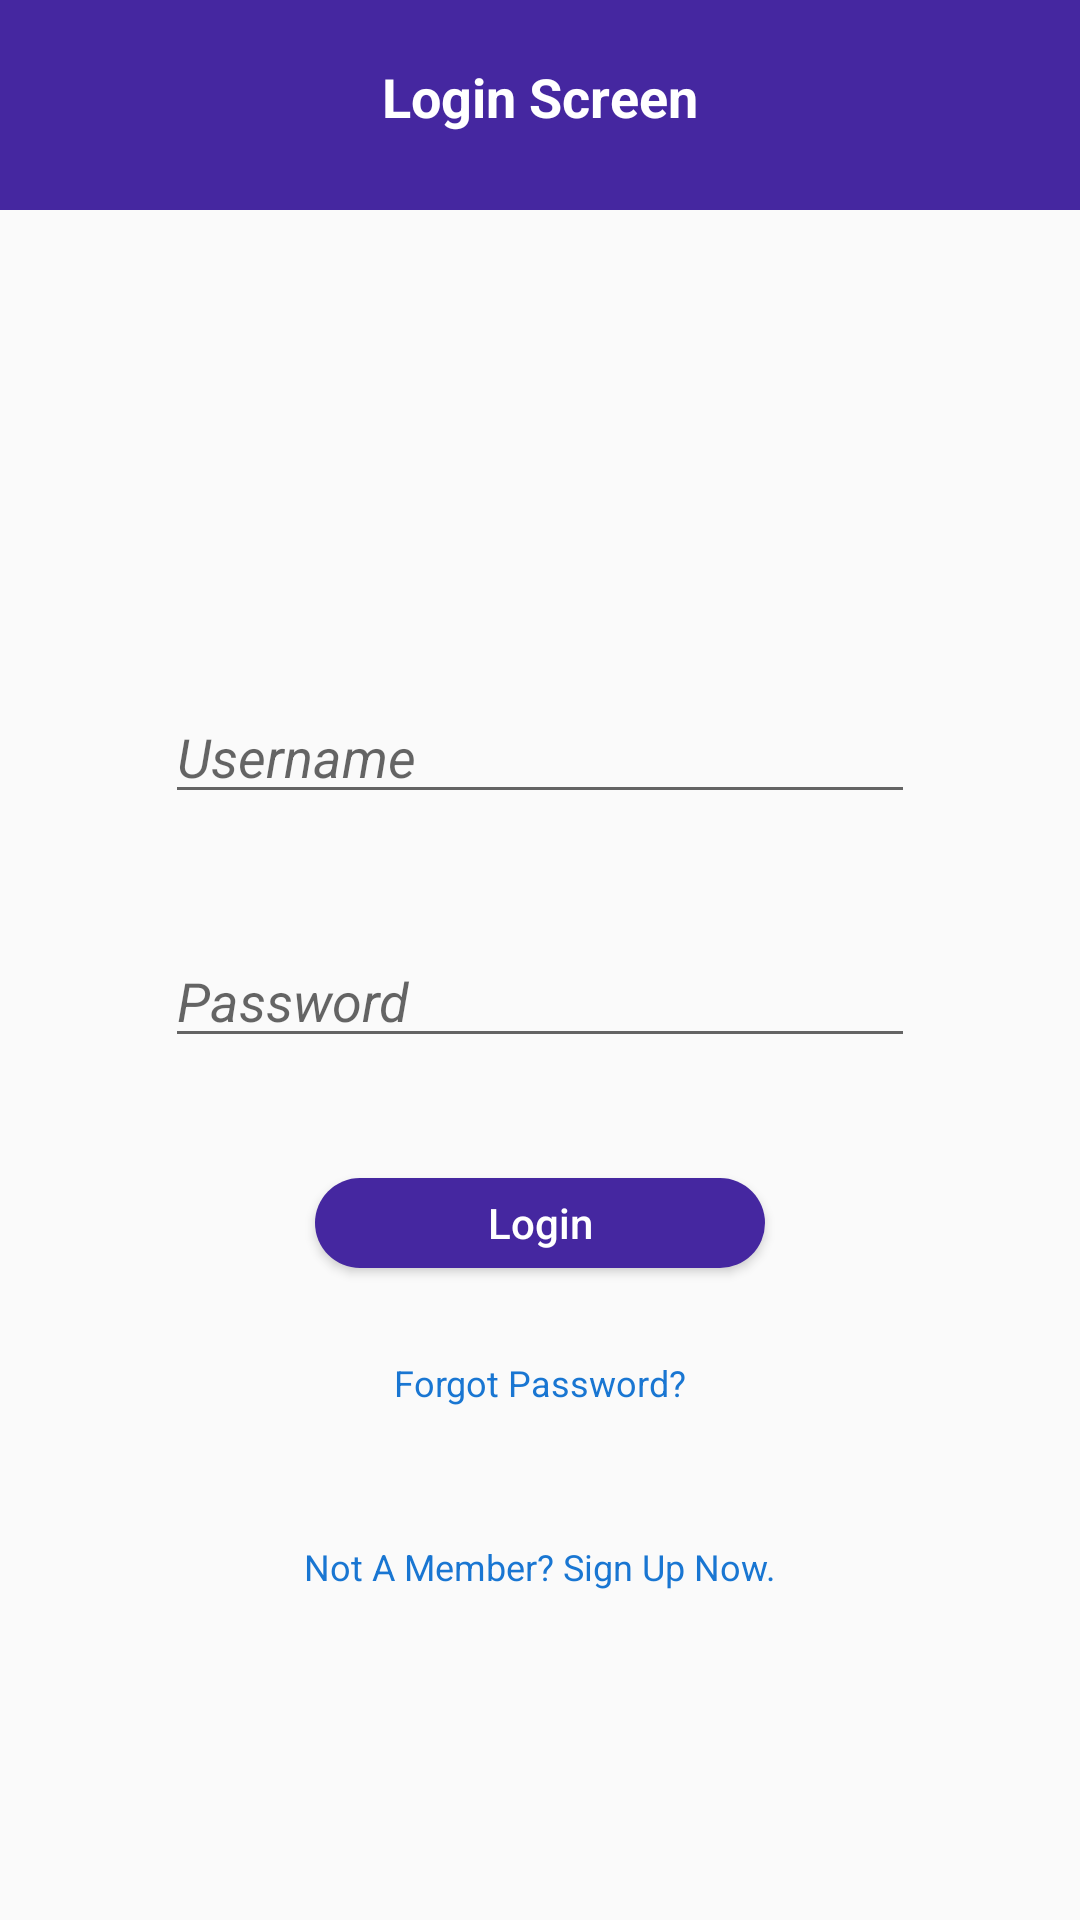

Layout XML and referenced resources for this Android screen:
<!-- AndroidManifest.xml: application theme AppTheme -->
<!-- res/layout/activity_login_screen.xml -->
<RelativeLayout xmlns:android="http://schemas.android.com/apk/res/android"
    xmlns:tools="http://schemas.android.com/tools" android:layout_width="match_parent"
    android:layout_height="match_parent" android:paddingLeft="@dimen/activity_horizontal_margin"
    android:paddingRight="@dimen/activity_horizontal_margin"
    android:paddingTop="@dimen/activity_vertical_margin"
    android:paddingBottom="@dimen/activity_vertical_margin" tools:context=".MainScreenActivity">

    <include layout="@layout/header" android:id="@+id/header"/>

    <TextView
        android:layout_width="wrap_content"
        android:layout_height="wrap_content"
        android:id="@+id/txtHeaderTitle"
        android:layout_centerHorizontal="true"
        android:layout_marginTop="20dp"
        android:text="Login Screen"
        android:textColor="#FFFFFF"
        android:textSize="18dp"
        android:textStyle="bold"/>

    <EditText
        android:layout_width="250dp"
        android:layout_height="wrap_content"
        android:id="@+id/txtUsername"
        android:hint="Username"
        android:textStyle="italic"
        android:singleLine="true"
        android:layout_centerHorizontal="true"
        android:layout_below="@+id/header"
        android:layout_marginTop="160dp" />

    <EditText
        android:layout_width="250dp"
        android:layout_height="wrap_content"
        android:inputType="textPassword"
        android:id="@+id/txtPassword"
        android:hint="Password"
        android:textStyle="italic"
        android:singleLine="true"
        android:layout_centerHorizontal="true"
        android:layout_below="@+id/txtUsername"
        android:layout_marginTop="40dp" />

    <Button
        android:layout_width="150dp"
        android:layout_height="30dp"
        android:layout_centerHorizontal="true"
        android:id="@+id/btnLogin"
        android:layout_below="@+id/txtPassword"
        android:layout_marginTop="40dp"
        android:textAllCaps="false"
        android:textSize="14dp"
        android:text="Login"
        android:textColor="#FFFFFF"
        android:background="@drawable/buttonshape"/>

    <TextView
        android:layout_width="wrap_content"
        android:layout_height="wrap_content"
        android:id="@+id/lblForgotPassword"
        android:layout_centerHorizontal="true"
        android:layout_below="@+id/btnLogin"
        android:layout_marginTop="30dp"
        android:text="Forgot Password?"
        android:textSize="12dp"
        android:textColor="@drawable/link_button_pressed"/>

    <TextView
        android:layout_width="wrap_content"
        android:layout_height="wrap_content"
        android:layout_centerHorizontal="true"
        android:layout_below="@+id/lblForgotPassword"
        android:layout_marginTop="45dp"
        android:id="@+id/lblRegisterNewUser"
        android:text="Not A Member? Sign Up Now."
        android:textSize="12dp"
        android:textColor="@drawable/link_button_pressed" />

</RelativeLayout>
<!-- res/layout/header.xml (included above) -->
<?xml version="1.0" encoding="utf-8"?>
<RelativeLayout
    xmlns:android="http://schemas.android.com/apk/res/android"
    android:layout_width="match_parent"
    android:layout_height="70dp"
    android:background="#4527A0">

    
        
        
        
        
        

    
        
        
        
        
        
        
        

    
        
        
        
        
        
        

</RelativeLayout>
<!-- resources referenced by this layout -->
<resources>
  <!-- drawable buttonshape (drawable) -->
  <?xml version="1.0" encoding="utf-8"?>
  <shape xmlns:android="http://schemas.android.com/apk/res/android" android:shape="rectangle" >
      <corners
          android:radius="30dp"
          />
      <solid
          android:color="#4527A0"
          />
      <size
          android:width="150dp"
          android:height="40dp"
          />
  </shape>
  <!-- drawable link_button_pressed (drawable) -->
  <?xml version="1.0" encoding="utf-8"?>
  <selector xmlns:android="http://schemas.android.com/apk/res/android">
  
      <item android:state_pressed="true"
          android:color="#673AB7" /> 
  
      <item android:color="#1976D2" />  
  
  </selector>
  <style name="AppTheme" parent="Theme.AppCompat.Light.DarkActionBar">
  
          <item name="colorControlActivated">#4527A0</item>
          <item name="colorControlHighlight">#4527A0</item>
  
      </style>
</resources>
